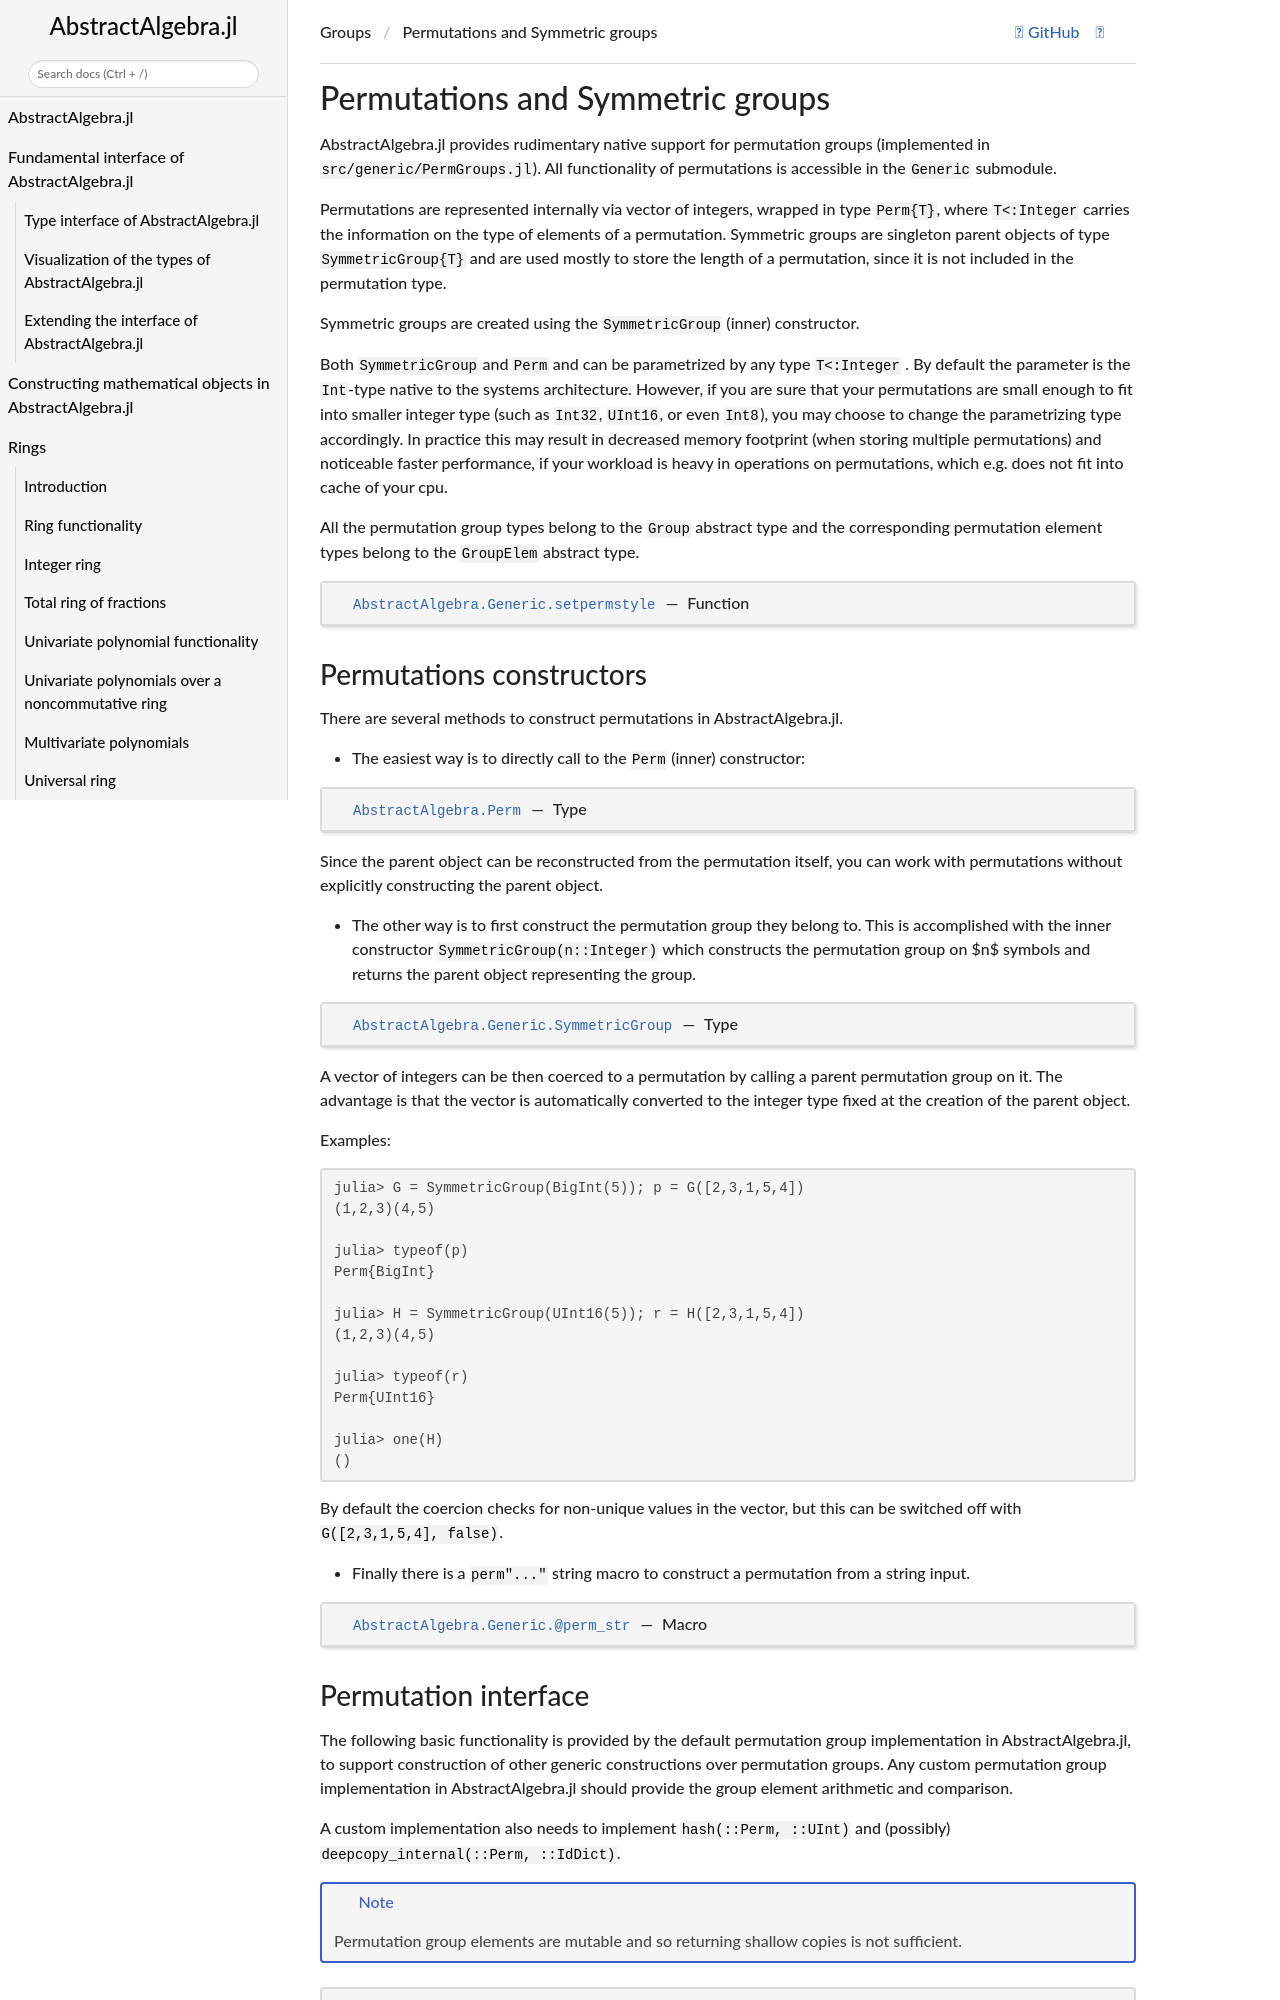

repository: Nemocas/AbstractAlgebra.jl · page: dev/perm/index.html · generator: mkdocs

```@meta
CurrentModule = AbstractAlgebra
CollapsedDocStrings = true
DocTestSetup = AbstractAlgebra.doctestsetup()
```

# Permutations and Symmetric groups

AbstractAlgebra.jl provides rudimentary native support for permutation groups (implemented in `src/generic/PermGroups.jl`). All functionality of permutations is accessible in the `Generic` submodule.

Permutations are represented internally via vector of integers, wrapped in type `Perm{T}`, where `T<:Integer` carries the information on the type of elements of a permutation. Symmetric groups are singleton parent objects of type `SymmetricGroup{T}` and are used mostly to store the length of a permutation, since it is not included in the permutation type.

Symmetric groups are created using the `SymmetricGroup` (inner) constructor.

Both `SymmetricGroup` and `Perm` and can be parametrized by any type `T<:Integer` .
By default the parameter is the `Int`-type native to the systems architecture.
However, if you are sure that your permutations are small enough to fit into smaller integer type (such as `Int32`, `UInt16`, or even `Int8`), you may choose to change the parametrizing type accordingly.
In practice this may result in decreased memory footprint (when storing multiple permutations) and noticeable faster performance, if your workload is heavy in operations on permutations, which e.g. does not fit into cache of your cpu.

All the permutation group types belong to the `Group` abstract type and the corresponding permutation element types belong to the `GroupElem` abstract type.

```@docs
setpermstyle
```
